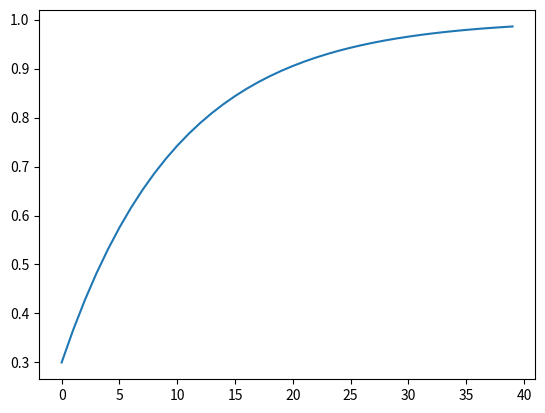

The script that saved this image:
from matplotlib import pyplot as plt
import numpy as np
epoch = np.arange(0, 40)
init_value = 0.3
final_value = 1
#  step decay
# plt.plot(epoch, 1 - 0.01 * epoch)

# exponantial decay
plt.plot(epoch, (init_value-final_value) * np.exp(-0.1 * (epoch))+final_value)
plt.show()

# print(0.9 * np.exp(-0.2 * (epoch))[4])
